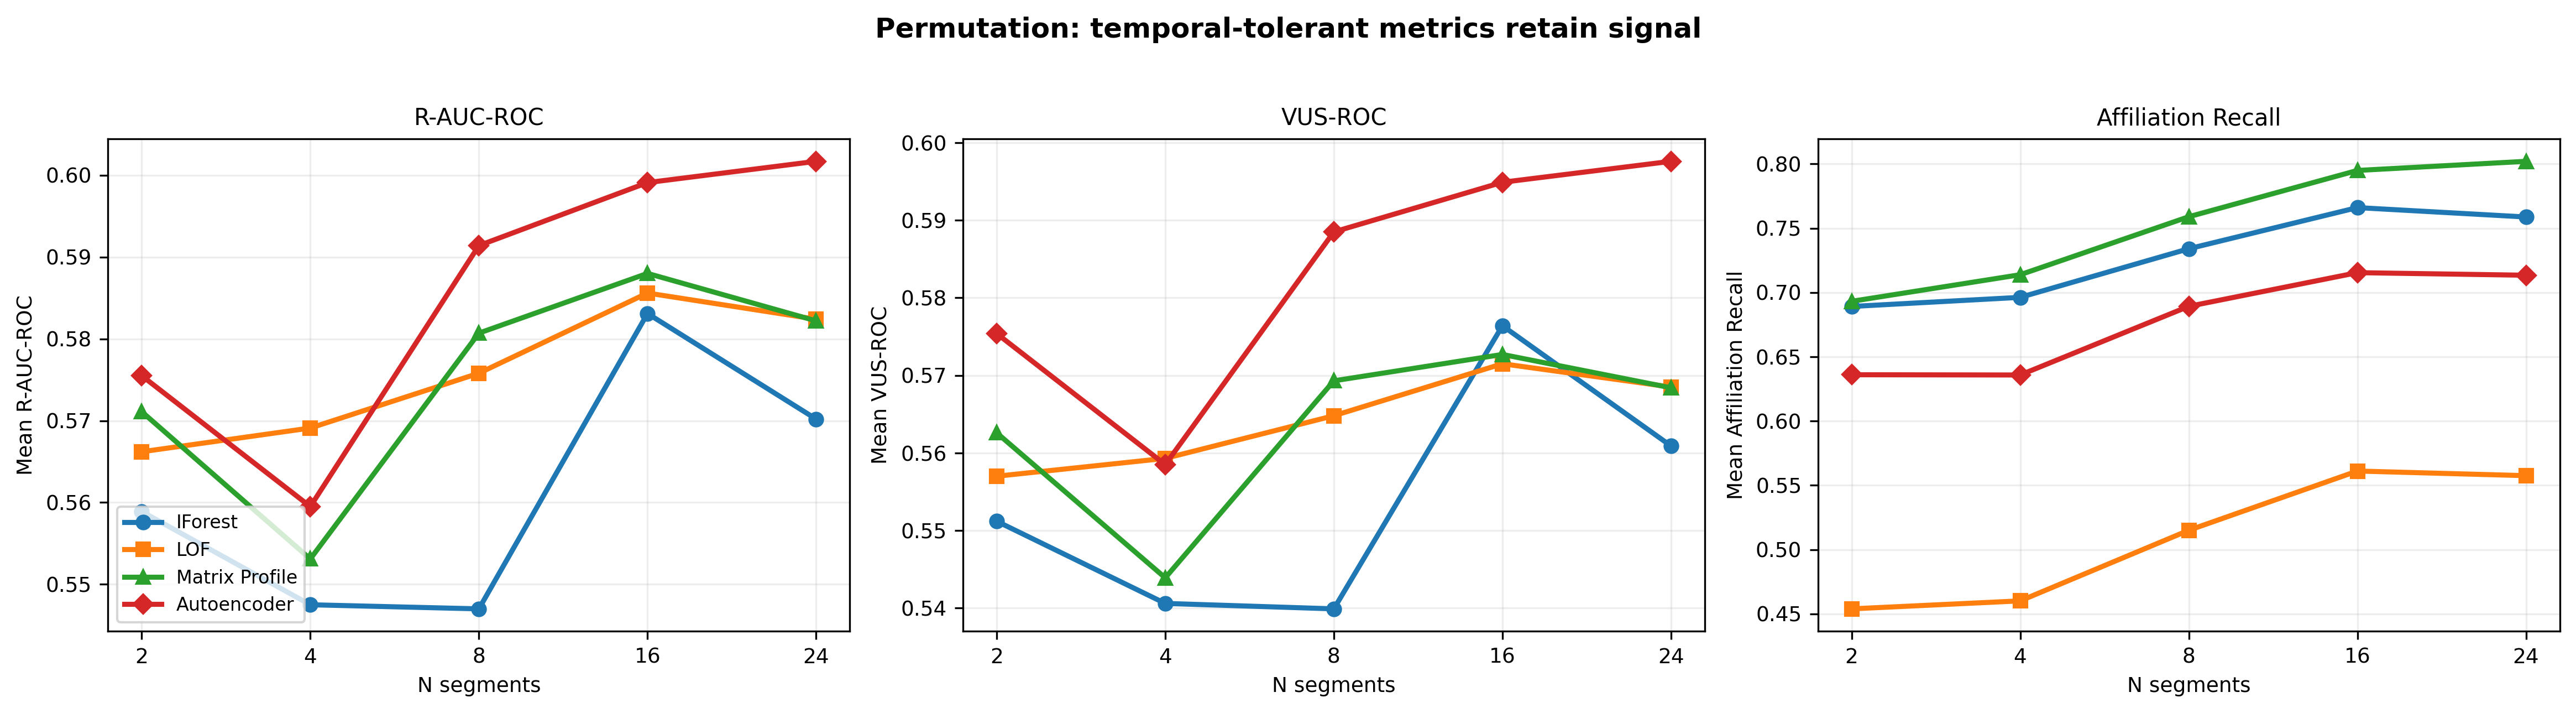

Here is the Python script that generated this plot:
"""
Recreates the 'Permutation: temporal-tolerant metrics retain signal' plot
with the correct color palette and NO dashed baseline lines.
"""
import os
import pandas as pd
import matplotlib.pyplot as plt

PROJECT_ROOT = os.path.dirname(os.path.abspath(__file__))
SUMMARY_CSV  = os.path.join(PROJECT_ROOT, "results", "experiments", "swap_permutation", "summary.csv")

MODELS = ["IForest", "LOF", "MP", "AE"]

COLORS  = {
    "IForest": "#1f77b4",
    "LOF":     "#ff7f0e",
    "MP":      "#2ca02c",
    "AE":      "#d62728",
}
MARKERS = {"IForest": "o", "LOF": "s", "MP": "^", "AE": "D"}

DISPLAY = {
    "IForest": "IForest",
    "LOF":     "LOF",
    "MP":      "Matrix Profile",
    "AE":      "Autoencoder",
}

METRICS = [
    ("mean_R_AUC_ROC",           "R-AUC-ROC",           "Mean R-AUC-ROC"),
    ("mean_VUS_ROC",             "VUS-ROC",              "Mean VUS-ROC"),
    ("mean_Affiliation_Recall",  "Affiliation Recall",   "Mean Affiliation Recall"),
]

# ── Load data ────────────────────────────────────────────────────────────────
summary = pd.read_csv(SUMMARY_CSV)

# ── Build plot ───────────────────────────────────────────────────────────────
plt.rcParams.update({
    "figure.dpi":      130,
    "savefig.dpi":     300,
    "font.size":       9,
    "axes.titlesize":  10,
    "axes.labelsize":  9,
    "legend.fontsize": 8,
    "axes.grid":       True,
    "grid.alpha":      0.22,
    "grid.linestyle":  "-",
    "axes.spines.top": True,
    "axes.spines.right": True,
})

fig, axes = plt.subplots(1, 3, figsize=(15.6, 4.1), sharex=True, sharey=False)

for ax, (sum_col, title, ylabel) in zip(axes, METRICS):
    for model in MODELS:
        sub = summary[summary["model"] == model].sort_values("n_segments")
        if sub.empty:
            continue
        
        ax.plot(
            range(len(sub)),
            sub[sum_col].values,
            color=COLORS[model],
            marker=MARKERS[model],
            linewidth=2.2,
            markersize=5.8,
            label=DISPLAY[model],
            zorder=3,
        )

    n_segments = sorted(summary["n_segments"].dropna().unique())
    ax.set_xticks(range(len(n_segments)))
    ax.set_xticklabels([str(int(n)) for n in n_segments], fontsize=9)

    ax.set_xlabel("N segments")
    ax.set_ylabel(ylabel)
    ax.set_title(title)

fig.suptitle("Permutation: temporal-tolerant metrics retain signal", y=1.03, fontsize=12, fontweight="bold")

axes[0].legend(loc="lower left", frameon=True)

fig.tight_layout()
out_path = os.path.join(PROJECT_ROOT, "plot_permutation_temporal_metrics_141.png")
fig.savefig(out_path, bbox_inches="tight", facecolor="white")
plt.close(fig)
print(f"Saved: {out_path}")
